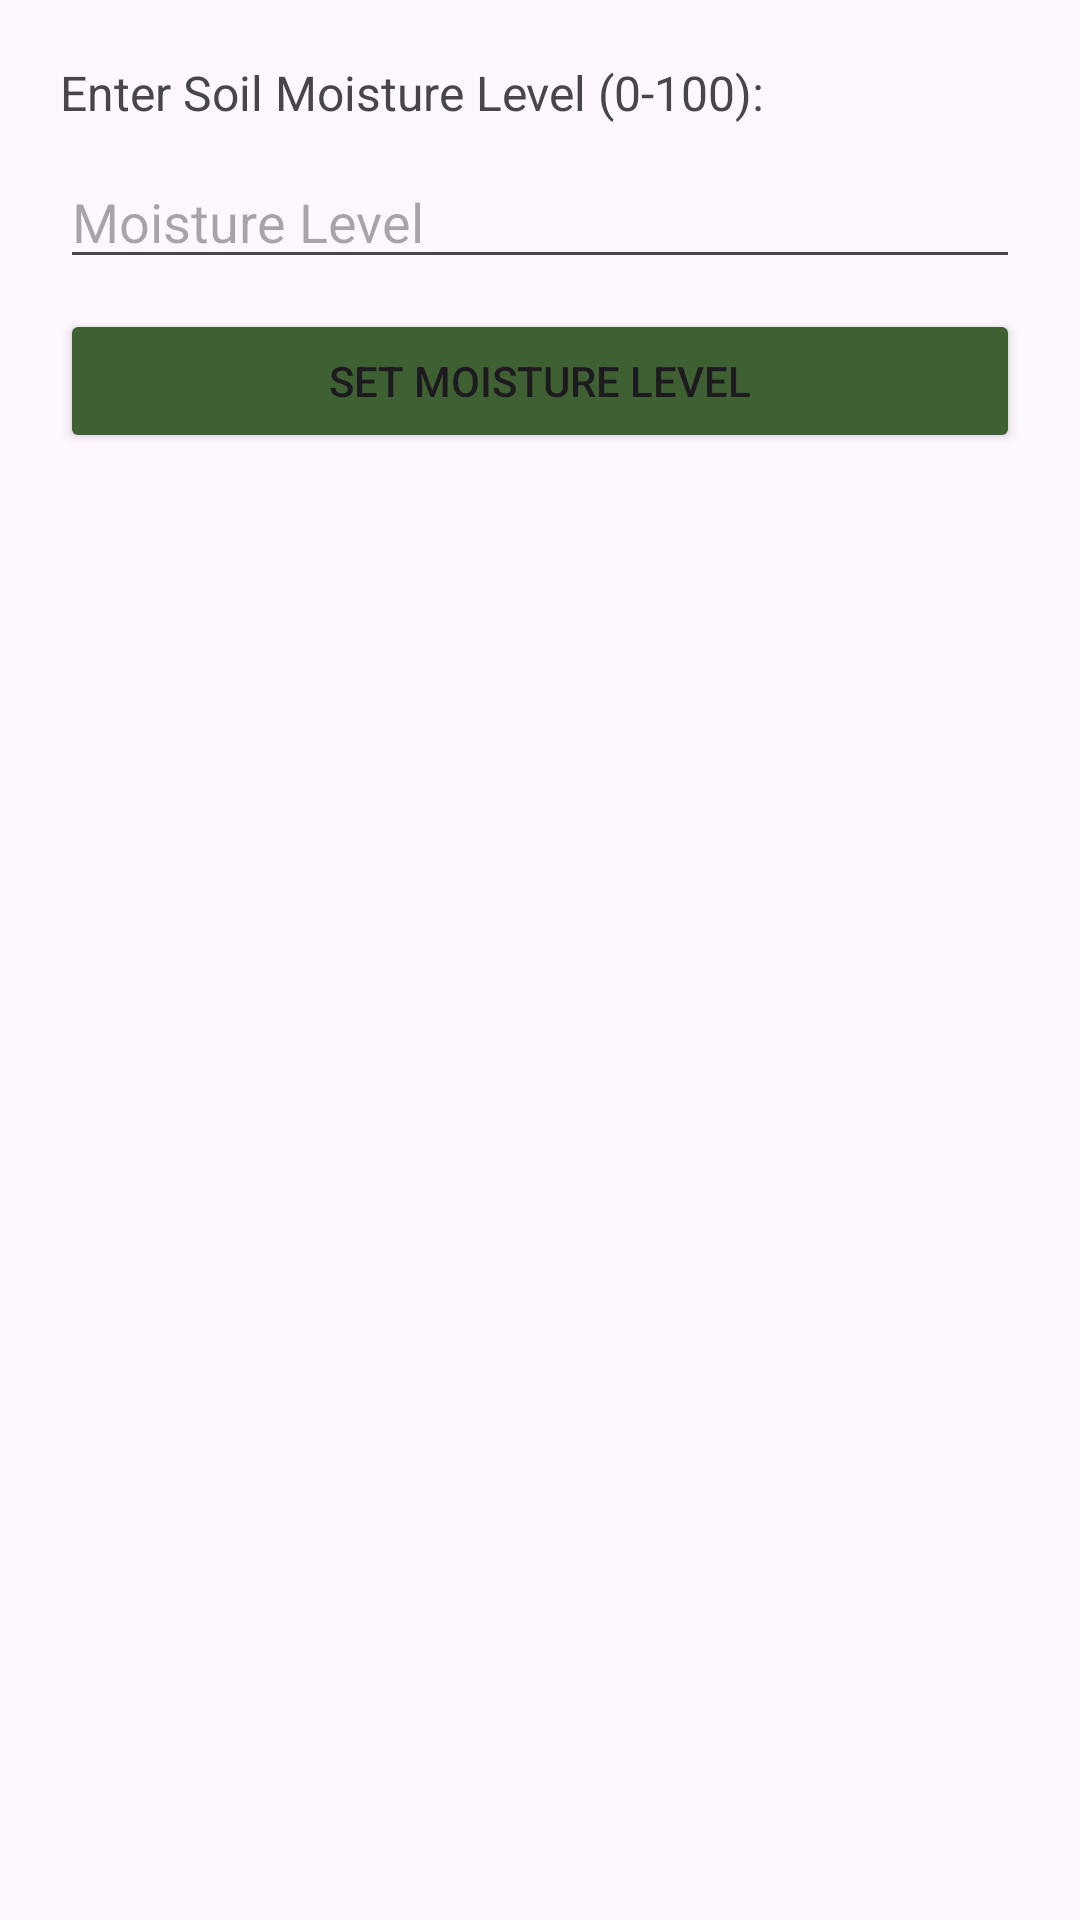

The Android layout XML behind this screen, and the referenced resources:
<!-- AndroidManifest.xml: application theme Theme.TubigMatic -->
<!-- res/layout/dialog_moisture_input.xml -->
<LinearLayout xmlns:android="http://schemas.android.com/apk/res/android"
    android:layout_width="match_parent"
    android:layout_height="wrap_content"
    android:orientation="vertical"
    android:padding="20dp">

    <TextView
        android:layout_width="wrap_content"
        android:layout_height="wrap_content"
        android:text="Enter Soil Moisture Level (0-100):"
        android:textSize="16sp"
        android:paddingBottom="10dp"/>

    <EditText
        android:id="@+id/inputMoisture"
        android:layout_width="match_parent"
        android:layout_height="wrap_content"
        android:inputType="number"
        android:hint="Moisture Level"/>

    <Button
        android:id="@+id/btnSetLevel"
        android:layout_width="match_parent"
        android:layout_height="wrap_content"
        android:layout_marginTop="10dp"
        android:backgroundTint="#3E6032"
        android:text="Set Moisture Level" />
</LinearLayout>
<!-- resources referenced by this layout -->
<resources>
  <style name="Theme.TubigMatic" parent="Base.Theme.TubigMatic" />
  <style name="Base.Theme.TubigMatic" parent="Theme.Material3.DayNight.NoActionBar">
          
          
      </style>
</resources>
